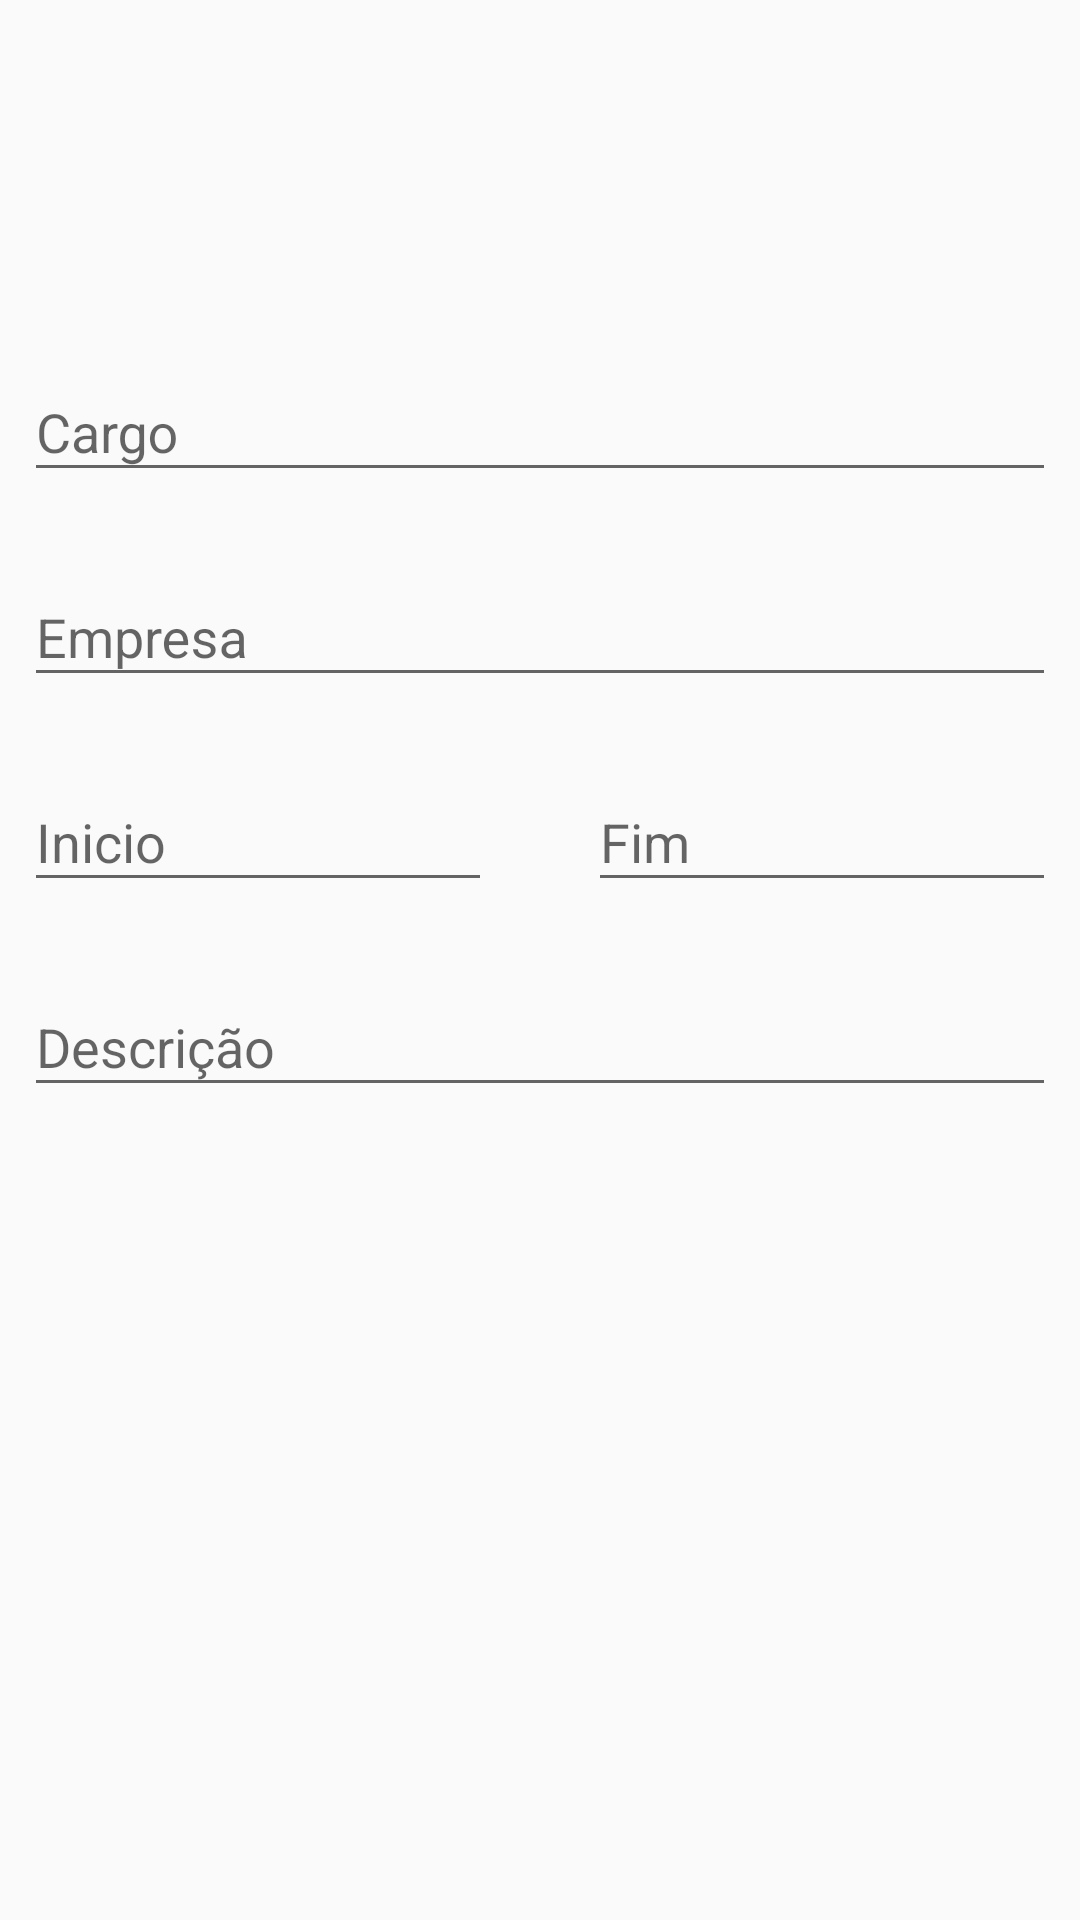

Here is an Android app screen rendered from its layout file. Give the layout XML and the strings, colors and styles it references.
<!-- AndroidManifest.xml: application theme AppTheme -->
<!-- res/layout/activity_nova_experiencia_profissional.xml -->
<?xml version="1.0" encoding="utf-8"?>
<androidx.constraintlayout.widget.ConstraintLayout xmlns:android="http://schemas.android.com/apk/res/android"
    xmlns:app="http://schemas.android.com/apk/res-auto"
    xmlns:tools="http://schemas.android.com/tools"
    android:layout_width="match_parent"
    android:layout_height="match_parent"
    android:id="@+id/layout_activity_nova_experiencia"
    tools:context=".interessado.ui.meu_perfil.ui.experiencia.NovaExperienciaProfissionalActivity">

    <com.google.android.material.textfield.TextInputLayout
        android:id="@+id/nova_experiencia_cargo"
        android:layout_width="0dp"
        android:layout_height="wrap_content"
        android:layout_marginStart="8dp"
        android:layout_marginLeft="8dp"
        android:layout_marginEnd="8dp"
        android:layout_marginRight="8dp"
        android:hint="Cargo"
        app:layout_constraintBottom_toBottomOf="parent"
        app:layout_constraintEnd_toEndOf="parent"
        app:layout_constraintStart_toStartOf="parent"
        app:layout_constraintTop_toTopOf="parent"
        app:layout_constraintVertical_bias="0.19">

        <com.google.android.material.textfield.TextInputEditText
            android:layout_width="match_parent"
            android:layout_height="wrap_content" />
    </com.google.android.material.textfield.TextInputLayout>

    <com.google.android.material.textfield.TextInputLayout
        android:id="@+id/nova_experiencia_empresa"
        android:layout_width="0dp"
        android:layout_height="wrap_content"
        android:layout_marginStart="8dp"
        android:layout_marginLeft="8dp"
        android:layout_marginTop="16dp"
        android:layout_marginEnd="8dp"
        android:layout_marginRight="8dp"
        android:hint="Empresa"
        app:layout_constraintEnd_toEndOf="parent"
        app:layout_constraintStart_toStartOf="parent"
        app:layout_constraintTop_toBottomOf="@+id/nova_experiencia_cargo">

        <com.google.android.material.textfield.TextInputEditText
            android:layout_width="match_parent"
            android:layout_height="wrap_content" />
    </com.google.android.material.textfield.TextInputLayout>

    <com.google.android.material.textfield.TextInputLayout
        android:id="@+id/nova_experiencia_data_inicio"
        android:layout_width="0dp"
        android:layout_height="wrap_content"
        android:layout_marginStart="8dp"
        android:layout_marginLeft="8dp"
        android:layout_marginEnd="16dp"
        android:layout_marginRight="16dp"
        android:hint="Inicio"
        app:layout_constraintEnd_toStartOf="@+id/nova_experiencia_data_fim"
        app:layout_constraintHorizontal_bias="0.5"
        app:layout_constraintStart_toStartOf="parent"
        app:layout_constraintTop_toTopOf="@+id/nova_experiencia_data_fim">

        <com.google.android.material.textfield.TextInputEditText
            android:layout_width="match_parent"
            android:layout_height="wrap_content" />
    </com.google.android.material.textfield.TextInputLayout>

    <com.google.android.material.textfield.TextInputLayout
        android:id="@+id/nova_experiencia_data_fim"
        android:layout_width="0dp"
        android:layout_height="wrap_content"
        android:layout_marginStart="16dp"
        android:layout_marginLeft="16dp"
        android:layout_marginTop="16dp"
        android:layout_marginEnd="8dp"
        android:layout_marginRight="8dp"
        android:hint="Fim"
        app:layout_constraintEnd_toEndOf="parent"
        app:layout_constraintHorizontal_bias="0.5"
        app:layout_constraintStart_toEndOf="@+id/nova_experiencia_data_inicio"
        app:layout_constraintTop_toBottomOf="@+id/nova_experiencia_empresa">

        <com.google.android.material.textfield.TextInputEditText
            android:layout_width="match_parent"
            android:layout_height="wrap_content" />
    </com.google.android.material.textfield.TextInputLayout>

    <com.google.android.material.textfield.TextInputLayout
        android:id="@+id/nova_experiencia_descricao"
        android:layout_width="0dp"
        android:layout_height="wrap_content"
        android:layout_marginStart="8dp"
        android:layout_marginLeft="8dp"
        android:layout_marginTop="16dp"
        android:layout_marginEnd="8dp"
        android:layout_marginRight="8dp"
        android:hint="Descrição"
        app:layout_constraintEnd_toEndOf="parent"
        app:layout_constraintStart_toStartOf="parent"
        app:layout_constraintTop_toBottomOf="@+id/nova_experiencia_data_fim">

        <com.google.android.material.textfield.TextInputEditText
            android:layout_width="match_parent"
            android:layout_height="wrap_content" />
    </com.google.android.material.textfield.TextInputLayout>

</androidx.constraintlayout.widget.ConstraintLayout>
<!-- resources referenced by this layout -->
<resources>
  <style name="AppTheme" parent="Theme.AppCompat.Light.DarkActionBar">
          
          <item name="colorPrimary">@color/colorPrimary</item>
          <item name="colorPrimaryDark">@color/colorPrimaryDark</item>
          <item name="colorAccent">@color/colorAccent</item>
      </style>
  <color name="colorPrimary">#008577</color>
  <color name="colorPrimaryDark">#00574B</color>
  <color name="colorAccent">#D81B60</color>
</resources>
